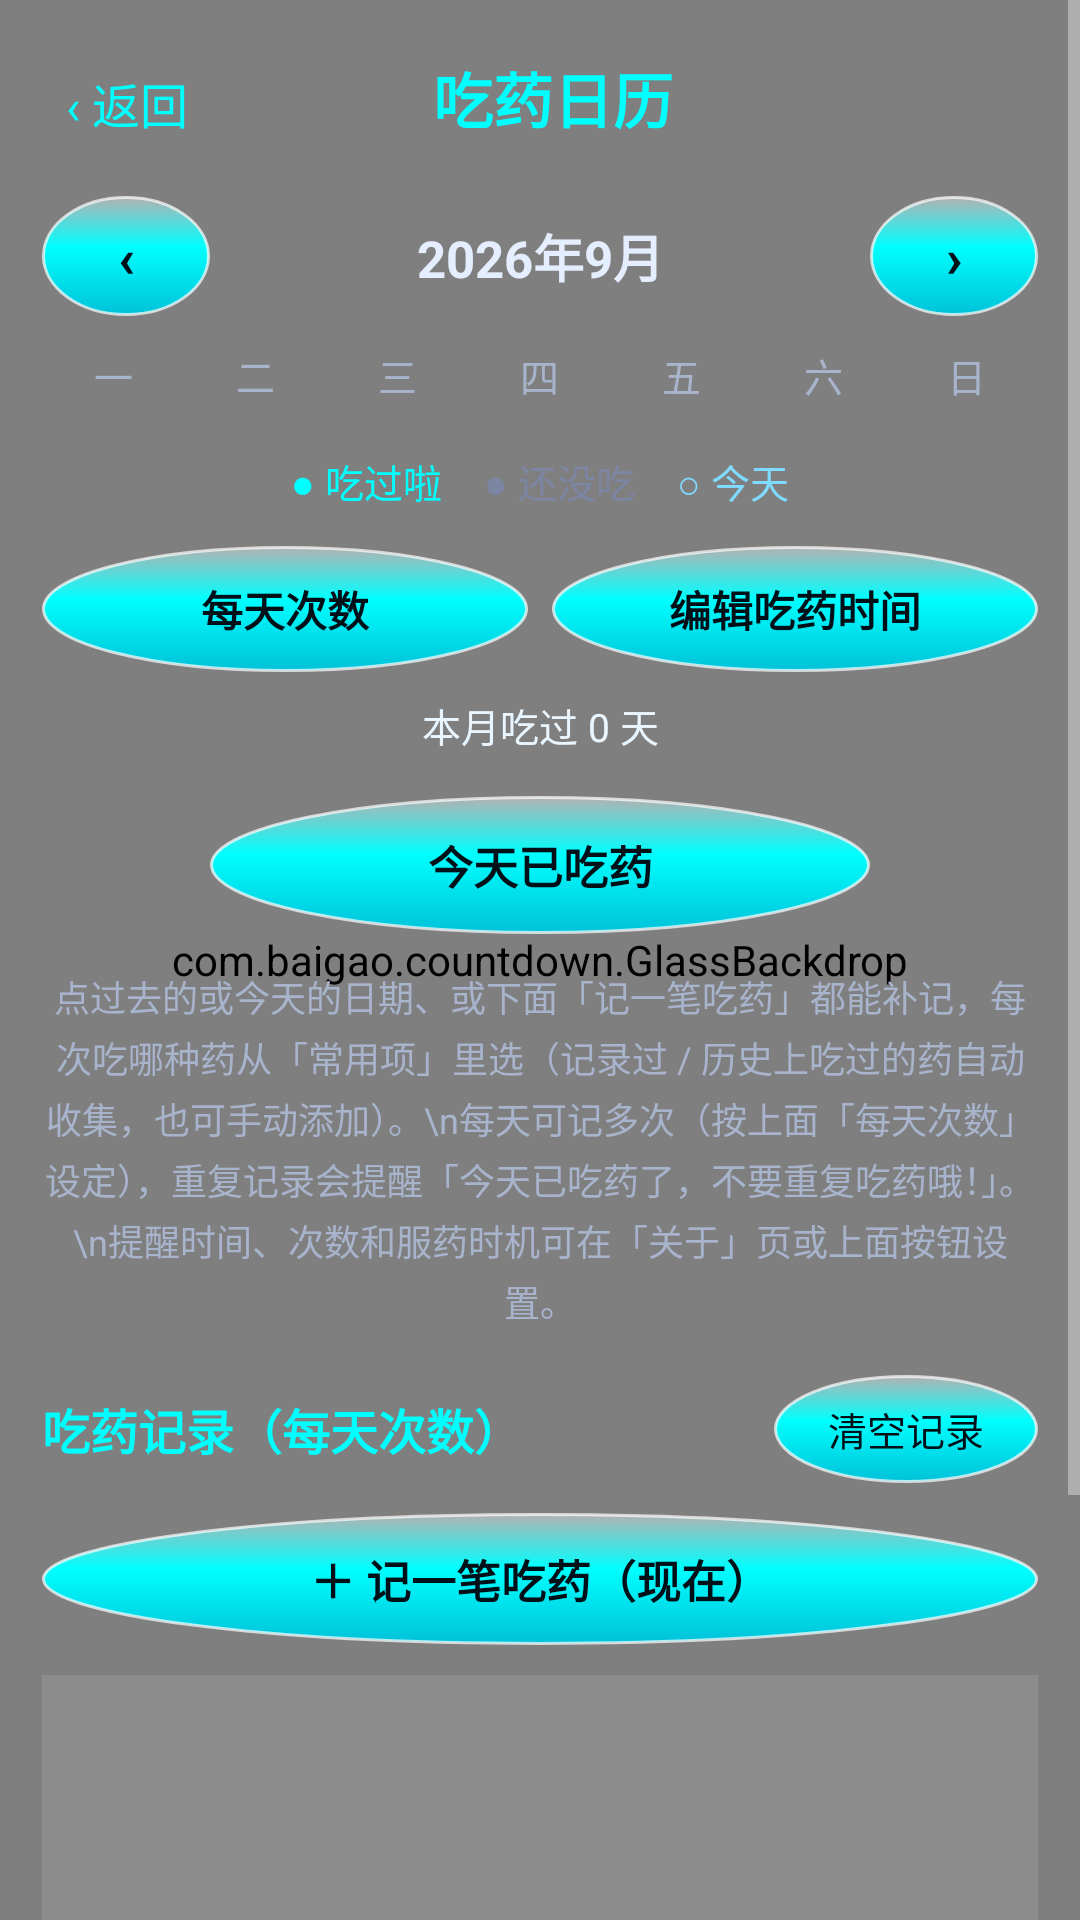

The Android layout XML behind this screen, and the referenced resources:
<!-- AndroidManifest.xml: application theme AppTheme -->
<!-- res/layout/activity_medicine.xml -->
<?xml version="1.0" encoding="utf-8"?>

<FrameLayout xmlns:android="http://schemas.android.com/apk/res/android"
    android:layout_width="match_parent"
    android:layout_height="match_parent"
    android:background="@drawable/glass_bg">

    
    <com.baigao.countdown.GlassBackdrop
        android:layout_width="match_parent"
        android:layout_height="match_parent" />

    <ScrollView
        android:layout_width="match_parent"
        android:layout_height="match_parent"
        android:fillViewport="true">

        <LinearLayout
            android:layout_width="match_parent"
            android:layout_height="wrap_content"
            android:orientation="vertical"
            android:padding="14dp">

        
        <LinearLayout
            android:layout_width="match_parent"
            android:layout_height="wrap_content"
            android:orientation="horizontal"
            android:padding="4dp">

            <TextView
                android:id="@+id/backBtn"
                android:layout_width="wrap_content"
                android:layout_height="wrap_content"
                android:text="‹ 返回"
                android:textColor="#00FFFF"
                android:textSize="16sp"
                android:padding="4dp" />

            <TextView
                android:layout_width="0dp"
                android:layout_height="wrap_content"
                android:layout_weight="1"
                android:text="吃药日历"
                android:textColor="#00FFFF"
                android:textSize="20sp"
                android:textStyle="bold"
                android:gravity="center"
                android:layout_marginEnd="40dp" />
        </LinearLayout>

        
        <LinearLayout
            android:layout_width="match_parent"
            android:layout_height="wrap_content"
            android:layout_marginTop="12dp"
            android:orientation="horizontal"
            android:gravity="center_vertical">

            <Button
                android:id="@+id/prevBtn"
                android:layout_width="56dp"
                android:layout_height="40dp"
                android:text="‹"
                android:textSize="18sp"
                android:textStyle="bold"
                android:textColor="#001018"
                android:background="@drawable/circle_btn" />

            <TextView
                android:id="@+id/monthTv"
                android:layout_width="0dp"
                android:layout_height="wrap_content"
                android:layout_weight="1"
                android:gravity="center"
                android:text="2026年9月"
                android:textColor="#FFE4EEFF"
                android:textSize="17sp"
                android:textStyle="bold" />

            <Button
                android:id="@+id/nextBtn"
                android:layout_width="56dp"
                android:layout_height="40dp"
                android:text="›"
                android:textSize="18sp"
                android:textStyle="bold"
                android:textColor="#001018"
                android:background="@drawable/circle_btn" />
        </LinearLayout>

        
        <LinearLayout
            android:layout_width="match_parent"
            android:layout_height="wrap_content"
            android:layout_marginTop="10dp"
            android:orientation="horizontal">

            <TextView style="@style/CalHead" android:text="一" />
            <TextView style="@style/CalHead" android:text="二" />
            <TextView style="@style/CalHead" android:text="三" />
            <TextView style="@style/CalHead" android:text="四" />
            <TextView style="@style/CalHead" android:text="五" />
            <TextView style="@style/CalHead" android:text="六" />
            <TextView style="@style/CalHead" android:text="日" />
        </LinearLayout>

        
        <LinearLayout
            android:id="@+id/gridContainer"
            android:layout_width="match_parent"
            android:layout_height="wrap_content"
            android:layout_marginTop="4dp"
            android:orientation="vertical" />

        
        <LinearLayout
            android:layout_width="match_parent"
            android:layout_height="wrap_content"
            android:layout_marginTop="12dp"
            android:gravity="center"
            android:orientation="horizontal">

            <TextView
                android:layout_width="wrap_content"
                android:layout_height="wrap_content"
                android:text="● 吃过啦"
                android:textColor="#00FFFF"
                android:textSize="13sp" />

            <TextView
                android:layout_width="wrap_content"
                android:layout_height="wrap_content"
                android:layout_marginStart="14dp"
                android:text="● 还没吃"
                android:textColor="#FF7C86A3"
                android:textSize="13sp" />

            <TextView
                android:layout_width="wrap_content"
                android:layout_height="wrap_content"
                android:layout_marginStart="14dp"
                android:text="○ 今天"
                android:textColor="#7FDBFF"
                android:textSize="13sp" />
        </LinearLayout>

        <LinearLayout
            android:layout_width="match_parent"
            android:layout_height="wrap_content"
            android:layout_marginTop="12dp"
            android:orientation="horizontal"
            android:gravity="center">

            <Button
                android:id="@+id/timesBtn"
                android:layout_width="0dp"
                android:layout_height="42dp"
                android:layout_weight="1"
                android:layout_marginEnd="8dp"
                android:autoSizeTextType="uniform"
                android:autoSizeMinTextSize="9sp"
                android:autoSizeMaxTextSize="14sp"
                android:autoSizeStepGranularity="1sp"
                android:minWidth="0dp"
                android:paddingStart="2dp"
                android:paddingEnd="2dp"
                android:text="每天次数"
                android:textSize="14sp"
                android:textStyle="bold"
                android:textColor="#001018"
                android:background="@drawable/circle_btn" />

            <Button
                android:id="@+id/doseEditBtn"
                android:layout_width="0dp"
                android:layout_height="42dp"
                android:layout_weight="1"
                android:autoSizeTextType="uniform"
                android:autoSizeMinTextSize="9sp"
                android:autoSizeMaxTextSize="14sp"
                android:autoSizeStepGranularity="1sp"
                android:minWidth="0dp"
                android:paddingStart="2dp"
                android:paddingEnd="2dp"
                android:text="编辑吃药时间"
                android:textSize="14sp"
                android:textStyle="bold"
                android:textColor="#001018"
                android:background="@drawable/circle_btn" />

            
        </LinearLayout>

        <TextView
            android:id="@+id/statTv"
            android:layout_width="match_parent"
            android:layout_height="wrap_content"
            android:layout_marginTop="8dp"
            android:gravity="center"
            android:lineSpacingExtra="3dp"
            android:textColor="#FFEAF6FF"
            android:textSize="13sp"
            android:text="本月吃过 0 天" />

        <Button
            android:id="@+id/todayBtn"
            android:layout_width="220dp"
            android:layout_height="46dp"
            android:layout_gravity="center_horizontal"
            android:layout_marginTop="14dp"
            android:text="今天已吃药"
            android:textSize="15sp"
            android:textStyle="bold"
            android:textColor="#001018"
            android:background="@drawable/circle_btn" />

        <TextView
            android:layout_width="match_parent"
            android:layout_height="wrap_content"
            android:layout_marginTop="12dp"
            android:gravity="center"
            android:lineSpacingExtra="3dp"
            android:textColor="#FFA8B3CC"
            android:textSize="12sp"
            android:text="点过去的或今天的日期、或下面「记一笔吃药」都能补记，每次吃哪种药从「常用项」里选（记录过 / 历史上吃过的药自动收集，也可手动添加）。\n每天可记多次（按上面「每天次数」设定），重复记录会提醒「今天已吃药了，不要重复吃药哦！」。\n提醒时间、次数和服药时机可在「关于」页或上面按钮设置。" />

        
        <LinearLayout
            android:layout_width="match_parent"
            android:layout_height="wrap_content"
            android:layout_marginTop="16dp"
            android:orientation="vertical">

            <LinearLayout
                android:layout_width="match_parent"
                android:layout_height="wrap_content"
                android:orientation="horizontal"
                android:gravity="center_vertical">

                <TextView
                    android:layout_width="0dp"
                    android:layout_height="wrap_content"
                    android:layout_weight="1"
                    android:text="吃药记录（每天次数）"
                    android:textColor="#00FFFF"
                    android:textSize="16sp"
                    android:textStyle="bold" />

                <Button
                    android:id="@+id/clearLogBtn"
                    android:layout_width="wrap_content"
                    android:layout_height="36dp"
                    android:text="清空记录"
                    android:textSize="13sp"
                    android:textColor="#001018"
                    android:background="@drawable/circle_btn" />
            </LinearLayout>

            <Button
                android:id="@+id/addLogBtn"
                android:layout_width="match_parent"
                android:layout_height="44dp"
                android:layout_marginTop="10dp"
                android:text="＋ 记一笔吃药（现在）"
                android:textSize="15sp"
                android:textStyle="bold"
                android:textColor="#001018"
                android:background="@drawable/circle_btn" />

            <ScrollView
                android:layout_width="match_parent"
                android:layout_height="220dp"
                android:layout_marginTop="10dp"
                android:background="#1AFFFFFF"
                android:padding="8dp">

                <LinearLayout
                    android:id="@+id/logContainer"
                    android:layout_width="match_parent"
                    android:layout_height="wrap_content"
                    android:orientation="vertical" />
            </ScrollView>

            <TextView
                android:id="@+id/logEmptyTv"
                android:layout_width="match_parent"
                android:layout_height="wrap_content"
                android:layout_marginTop="10dp"
                android:gravity="center"
                android:text="还没有吃药记录哦～点上面按钮记一笔吧"
                android:textColor="#FFA8B3CC"
                android:textSize="13sp" />
        </LinearLayout>
    </LinearLayout>

    </ScrollView>

</FrameLayout>
<!-- resources referenced by this layout -->
<resources>
  <!-- drawable circle_btn (drawable) -->
  <?xml version="1.0" encoding="utf-8"?>
  <shape xmlns:android="http://schemas.android.com/apk/res/android"
      android:shape="oval">
      <gradient
          android:angle="270"
          android:startColor="@color/glass_accent_sheen"
          android:centerColor="@color/glass_accent"
          android:endColor="@color/glass_accent_deep"
          android:centerY="0.42" />
      <stroke
          android:width="1dp"
          android:color="@color/glass_highlight" />
  </shape>
  <!-- drawable glass_bg (drawable) -->
  <?xml version="1.0" encoding="utf-8"?>
  <shape xmlns:android="http://schemas.android.com/apk/res/android"
      android:shape="rectangle">
      <gradient
          android:angle="270"
          android:startColor="@color/glass_bg_top"
          android:centerColor="@color/glass_bg_center"
          android:endColor="@color/glass_bg_bottom"
          android:centerY="0.45" />
  </shape>
  <style name="CalHead">
          <item name="android:layout_width">0dp</item>
          <item name="android:layout_height">wrap_content</item>
          <item name="android:layout_weight">1</item>
          <item name="android:gravity">center</item>
          <item name="android:textColor">#FFA8B3CC</item>
          <item name="android:textSize">13sp</item>
      </style>
  <style name="AppTheme" parent="android:Theme.Material.NoActionBar">
          <item name="android:colorBackground">#0B1020</item>
          <item name="android:windowBackground">@drawable/glass_bg</item>
          <item name="android:statusBarColor">#0B1020</item>
          <item name="android:navigationBarColor">#0B1020</item>
      </style>
  <color name="glass_accent_sheen">#66FFFFFF</color>
  <color name="glass_accent">#FF00FFFF</color>
  <color name="glass_accent_deep">#FF00C2D9</color>
  <color name="glass_highlight">#B3FFFFFF</color>
  <color name="glass_bg_top">#0B1020</color>
  <color name="glass_bg_center">#141A33</color>
  <color name="glass_bg_bottom">#080B14</color>
</resources>
